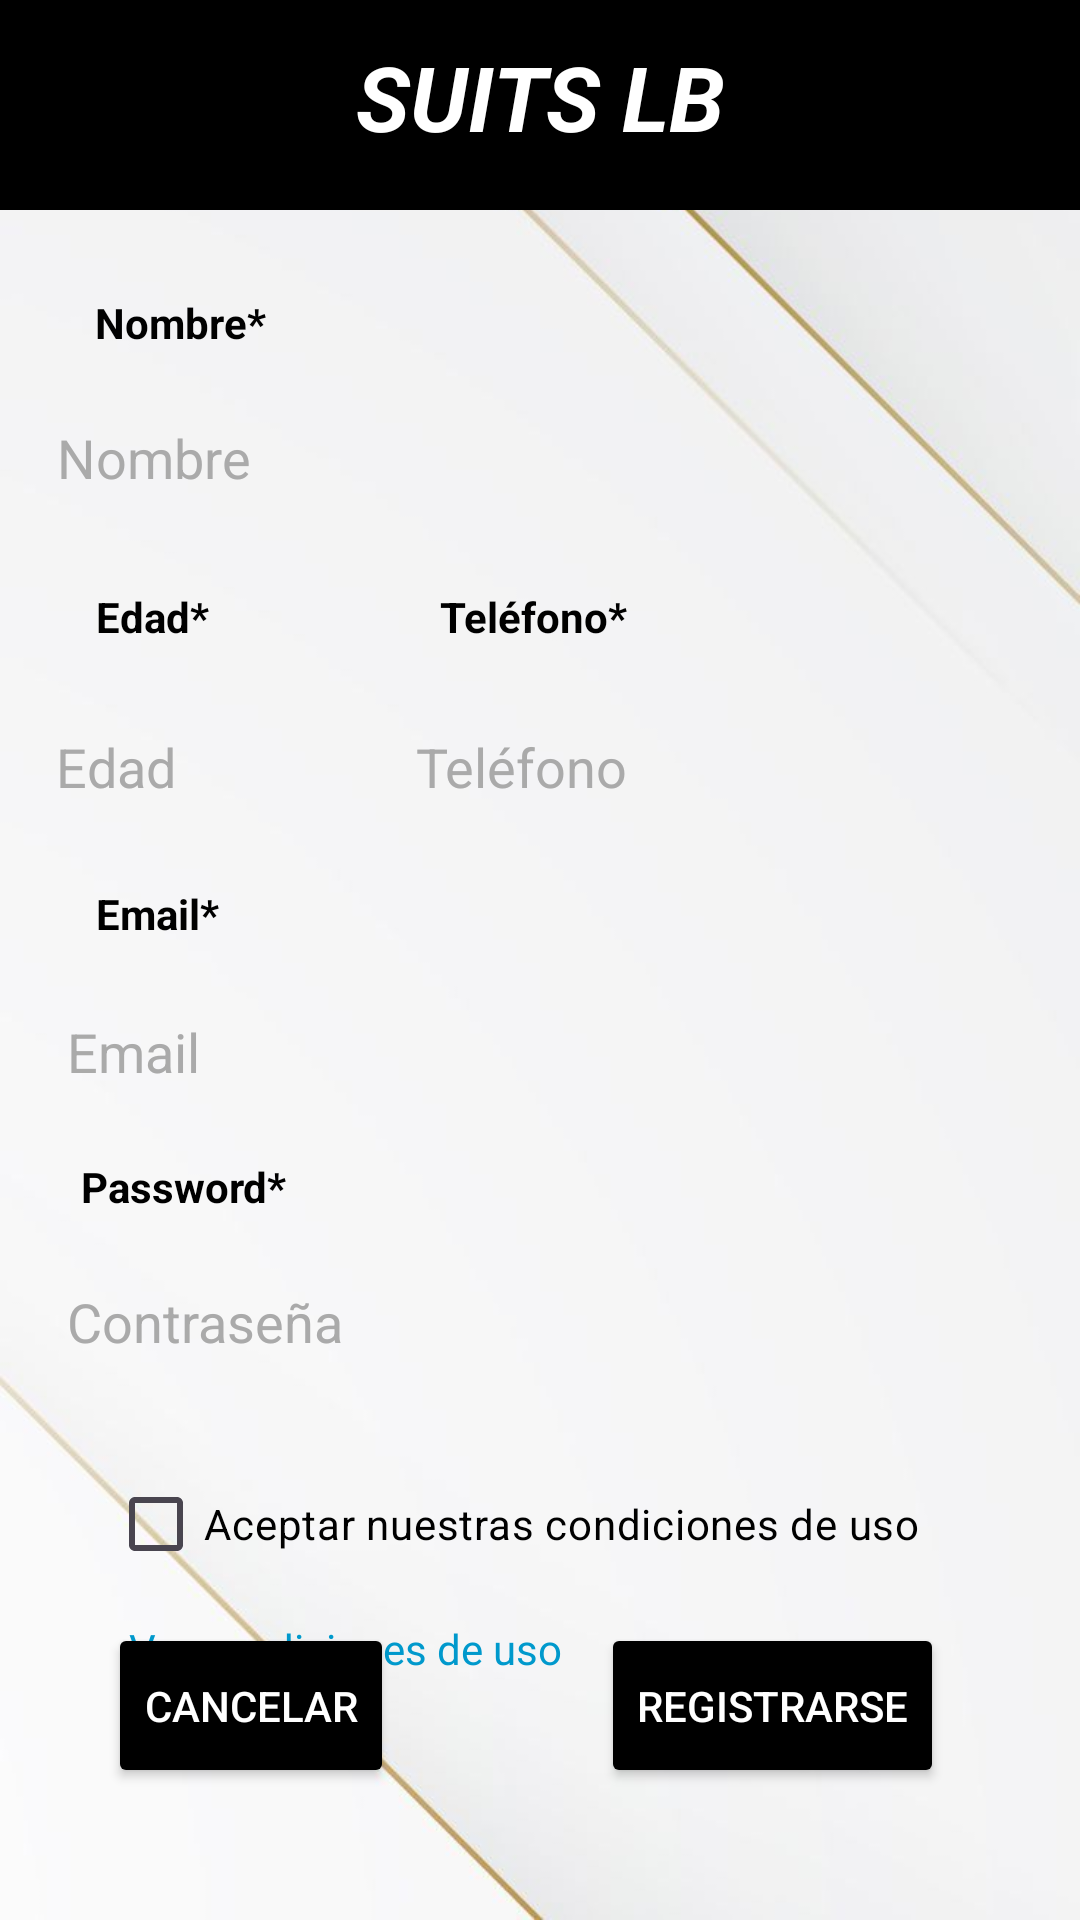

Reconstruct the res/layout file that produces this screen, plus the resources it refers to.
<!-- AndroidManifest.xml: application theme Theme.Suits_LB -->
<!-- res/layout/activity_sign_in_page.xml -->
<?xml version="1.0" encoding="utf-8"?>
<androidx.constraintlayout.widget.ConstraintLayout xmlns:android="http://schemas.android.com/apk/res/android"
    xmlns:app="http://schemas.android.com/apk/res-auto"
    xmlns:tools="http://schemas.android.com/tools"
    android:id="@+id/main"
    android:layout_width="match_parent"
    android:layout_height="match_parent"
    android:background="@drawable/logo4"
    tools:context=".vistas.SignInPage">

    <LinearLayout
        android:id="@+id/cabeceraLogIn"
        android:layout_width="0dp"
        android:layout_height="70dp"
        android:background="@color/black"
        android:orientation="horizontal"
        android:paddingTop="12dp"
        app:layout_constraintEnd_toEndOf="parent"
        app:layout_constraintStart_toStartOf="parent"
        app:layout_constraintTop_toTopOf="parent">

        <TextView
            android:id="@+id/cabeceraLogin"
            android:layout_width="match_parent"
            android:layout_height="match_parent"
            android:width="0dp"
            android:text="@string/personalizedTitle"
            android:textAlignment="center"
            android:textColor="@color/white"
            android:textSize="30dp"
            android:textStyle="bold|italic"
            tools:layout_editor_absoluteX="-1dp"
            tools:layout_editor_absoluteY="179dp"></TextView>
    </LinearLayout>

    <EditText
        android:id="@+id/edtSignInNameUser"
        android:layout_width="330dp"
        android:layout_height="55dp"
        android:layout_marginTop="8dp"
        android:layout_marginRight="10dp"
        android:background="@drawable/edtstyle"
        android:ems="10"
        android:hint="Nombre"
        android:inputType="text"
        android:paddingLeft="10dp"
        android:textColor="@color/black"
        android:textColorHint="@android:color/darker_gray"
        app:layout_constraintEnd_toEndOf="parent"
        app:layout_constraintHorizontal_bias="0.444"
        app:layout_constraintStart_toStartOf="parent"
        app:layout_constraintTop_toBottomOf="@+id/tvwNameUser" />

    <EditText
        android:id="@+id/edtUserAgeSignIn"
        android:layout_width="100dp"
        android:layout_height="55dp"
        android:layout_marginStart="45dp"
        android:layout_marginTop="48dp"
        android:layout_marginEnd="1dp"
        android:background="@drawable/edtstyle"
        android:digits="2"
        android:ems="10"
        android:hint="Edad"
        android:inputType="number"
        android:paddingLeft="10dp"
        android:textColor="@color/black"
        android:textColorHint="@android:color/darker_gray"
        app:layout_constraintBottom_toTopOf="@+id/edtEmailUserSignIn"
        app:layout_constraintEnd_toStartOf="@+id/edtPhoneUserSignInPage"
        app:layout_constraintHorizontal_bias="0.0"
        app:layout_constraintStart_toStartOf="parent"
        app:layout_constraintTop_toBottomOf="@+id/edtSignInNameUser"
        app:layout_constraintVertical_bias="0.0" />

    <TextView
        android:id="@+id/tvwNameUser"
        android:layout_width="wrap_content"
        android:layout_height="wrap_content"
        android:layout_marginTop="28dp"
        android:text="Nombre*"
        android:textColor="@color/black"
        android:textStyle="bold"
        app:layout_constraintEnd_toEndOf="parent"
        app:layout_constraintHorizontal_bias="0.104"
        app:layout_constraintStart_toStartOf="parent"
        app:layout_constraintTop_toBottomOf="@+id/cabeceraLogIn" />

    <TextView
        android:id="@+id/tvwUserAge"
        android:layout_width="wrap_content"
        android:layout_height="wrap_content"
        android:layout_marginTop="16dp"
        android:text="Edad*"
        android:textColor="@color/black"
        android:textStyle="bold"
        app:layout_constraintEnd_toEndOf="parent"
        app:layout_constraintHorizontal_bias="0.099"
        app:layout_constraintStart_toStartOf="parent"
        app:layout_constraintTop_toBottomOf="@+id/edtSignInNameUser" />

    <EditText
        android:id="@+id/edtPhoneUserSignInPage"
        android:layout_width="210dp"
        android:layout_height="55dp"
        android:layout_marginStart="19dp"
        android:layout_marginTop="48dp"
        android:layout_marginEnd="58dp"
        android:background="@drawable/edtstyle"
        android:ems="10"
        android:hint="Teléfono"
        android:inputType="phone"
        android:paddingLeft="10dp"
        android:textColor="@color/black"
        android:textColorHint="@android:color/darker_gray"
        app:layout_constraintEnd_toEndOf="parent"
        app:layout_constraintStart_toEndOf="@+id/edtUserAgeSignIn"
        app:layout_constraintTop_toBottomOf="@+id/edtSignInNameUser" />

    <TextView
        android:id="@+id/tvwPhoneUser"
        android:layout_width="wrap_content"
        android:layout_height="wrap_content"
        android:layout_marginStart="64dp"
        android:layout_marginTop="16dp"
        android:text="Teléfono*"
        android:textColor="@color/black"
        android:textStyle="bold"
        app:layout_constraintEnd_toEndOf="parent"
        app:layout_constraintHorizontal_bias="0.079"
        app:layout_constraintStart_toEndOf="@+id/tvwUserAge"
        app:layout_constraintTop_toBottomOf="@+id/edtSignInNameUser" />

    <EditText
        android:id="@+id/edtEmailUserSignIn"
        android:layout_width="330dp"
        android:layout_height="55dp"
        android:layout_marginTop="40dp"
        android:background="@drawable/edtstyle"
        android:ems="10"
        android:hint="Email"
        android:inputType="textEmailAddress"
        android:paddingLeft="10dp"
        android:textColor="@color/black"
        android:textColorHint="@android:color/darker_gray"
        app:layout_constraintEnd_toEndOf="parent"
        app:layout_constraintHorizontal_bias="0.407"
        app:layout_constraintStart_toStartOf="parent"
        app:layout_constraintTop_toBottomOf="@+id/edtPhoneUserSignInPage" />

    <TextView
        android:id="@+id/tvwEmailUser"
        android:layout_width="wrap_content"
        android:layout_height="wrap_content"
        android:layout_marginTop="12dp"
        android:text="Email*"
        android:textColor="@color/black"
        android:textStyle="bold"
        app:layout_constraintEnd_toEndOf="parent"
        app:layout_constraintHorizontal_bias="0.1"
        app:layout_constraintStart_toStartOf="parent"
        app:layout_constraintTop_toBottomOf="@+id/edtPhoneUserSignInPage" />

    <TextView
        android:id="@+id/tvwPasswordUser"
        android:layout_width="wrap_content"
        android:layout_height="wrap_content"
        android:layout_marginBottom="192dp"
        android:text="Password*"
        android:textColor="@color/black"
        android:textStyle="bold"
        app:layout_constraintBottom_toBottomOf="parent"
        app:layout_constraintEnd_toEndOf="parent"
        app:layout_constraintHorizontal_bias="0.093"
        app:layout_constraintStart_toStartOf="parent"
        app:layout_constraintTop_toBottomOf="@+id/edtEmailUserSignIn"
        app:layout_constraintVertical_bias="0.157" />

    <EditText
        android:id="@+id/edtUserPasswordSignIn"
        android:layout_width="330dp"
        android:layout_height="55dp"
        android:layout_marginTop="8dp"
        android:background="@drawable/edtstyle"
        android:ems="10"
        android:hint="Contraseña"
        android:inputType="textPassword"
        android:paddingLeft="10dp"
        android:textColor="@color/black"
        android:textColorHint="@android:color/darker_gray"
        app:layout_constraintEnd_toEndOf="parent"
        app:layout_constraintHorizontal_bias="0.407"
        app:layout_constraintStart_toStartOf="parent"
        app:layout_constraintTop_toBottomOf="@+id/tvwPasswordUser" />

    <Button
        android:id="@+id/btCancelSignIn"
        android:layout_width="wrap_content"
        android:layout_height="55dp"
        android:layout_marginStart="36dp"
        android:layout_marginBottom="44dp"
        android:backgroundTint="@color/black"
        android:insetTop="1dp"
        android:text="@string/cancelSignIn"
        android:textColor="@color/white"
        app:cornerRadius="5dp"
        app:layout_constraintBottom_toBottomOf="parent"
        app:layout_constraintStart_toStartOf="parent"></Button>

    <Button
        android:id="@+id/btSignIn"
        android:layout_width="wrap_content"
        android:layout_height="55dp"
        android:layout_marginEnd="44dp"
        android:layout_marginBottom="44dp"
        android:backgroundTint="@color/black"
        android:insetTop="1dp"
        android:text="@string/btSignIn"
        android:textColor="@color/white"
        app:cornerRadius="5dp"
        app:layout_constraintBottom_toBottomOf="parent"
        app:layout_constraintEnd_toEndOf="parent"
        app:layout_constraintHorizontal_bias="0.98"
        app:layout_constraintStart_toEndOf="@+id/btCancelSignIn"></Button>

    <CheckBox
        android:id="@+id/cbPrivacyPolitics"
        android:layout_width="wrap_content"
        android:layout_height="wrap_content"
        android:layout_marginStart="36dp"
        android:layout_marginTop="16dp"
        android:text="Aceptar nuestras condiciones de uso"
        android:textColor="@color/black"
        app:layout_constraintStart_toStartOf="parent"
        app:layout_constraintTop_toBottomOf="@+id/edtUserPasswordSignIn" />

    <TextView
        android:id="@+id/tvwGoToPrivacyPolitics"
        android:layout_width="wrap_content"
        android:layout_height="wrap_content"
        android:layout_marginTop="8dp"
        android:text="Ver condiciones de uso"
        android:textColor="@android:color/holo_blue_dark"
        app:layout_constraintEnd_toEndOf="parent"
        app:layout_constraintHorizontal_bias="0.039"
        app:layout_constraintStart_toStartOf="@+id/cbPrivacyPolitics"
        app:layout_constraintTop_toBottomOf="@+id/cbPrivacyPolitics" />

</androidx.constraintlayout.widget.ConstraintLayout>
<!-- resources referenced by this layout -->
<resources>
  <color name="black">#FF000000</color>
  <color name="white">#FFFFFFFF</color>
  <!-- drawable logo4: jpeg bitmap (drawable, 15757 bytes) -->
  <string name="btSignIn">Registrarse</string>
  <string name="cancelSignIn">Cancelar</string>
  <string name="personalizedTitle">SUITS LB</string>
  <style name="Theme.Suits_LB" parent="Base.Theme.Suits_LB" />
  <style name="Base.Theme.Suits_LB" parent="Theme.Material3.DayNight.NoActionBar">
          
          
      </style>
</resources>
